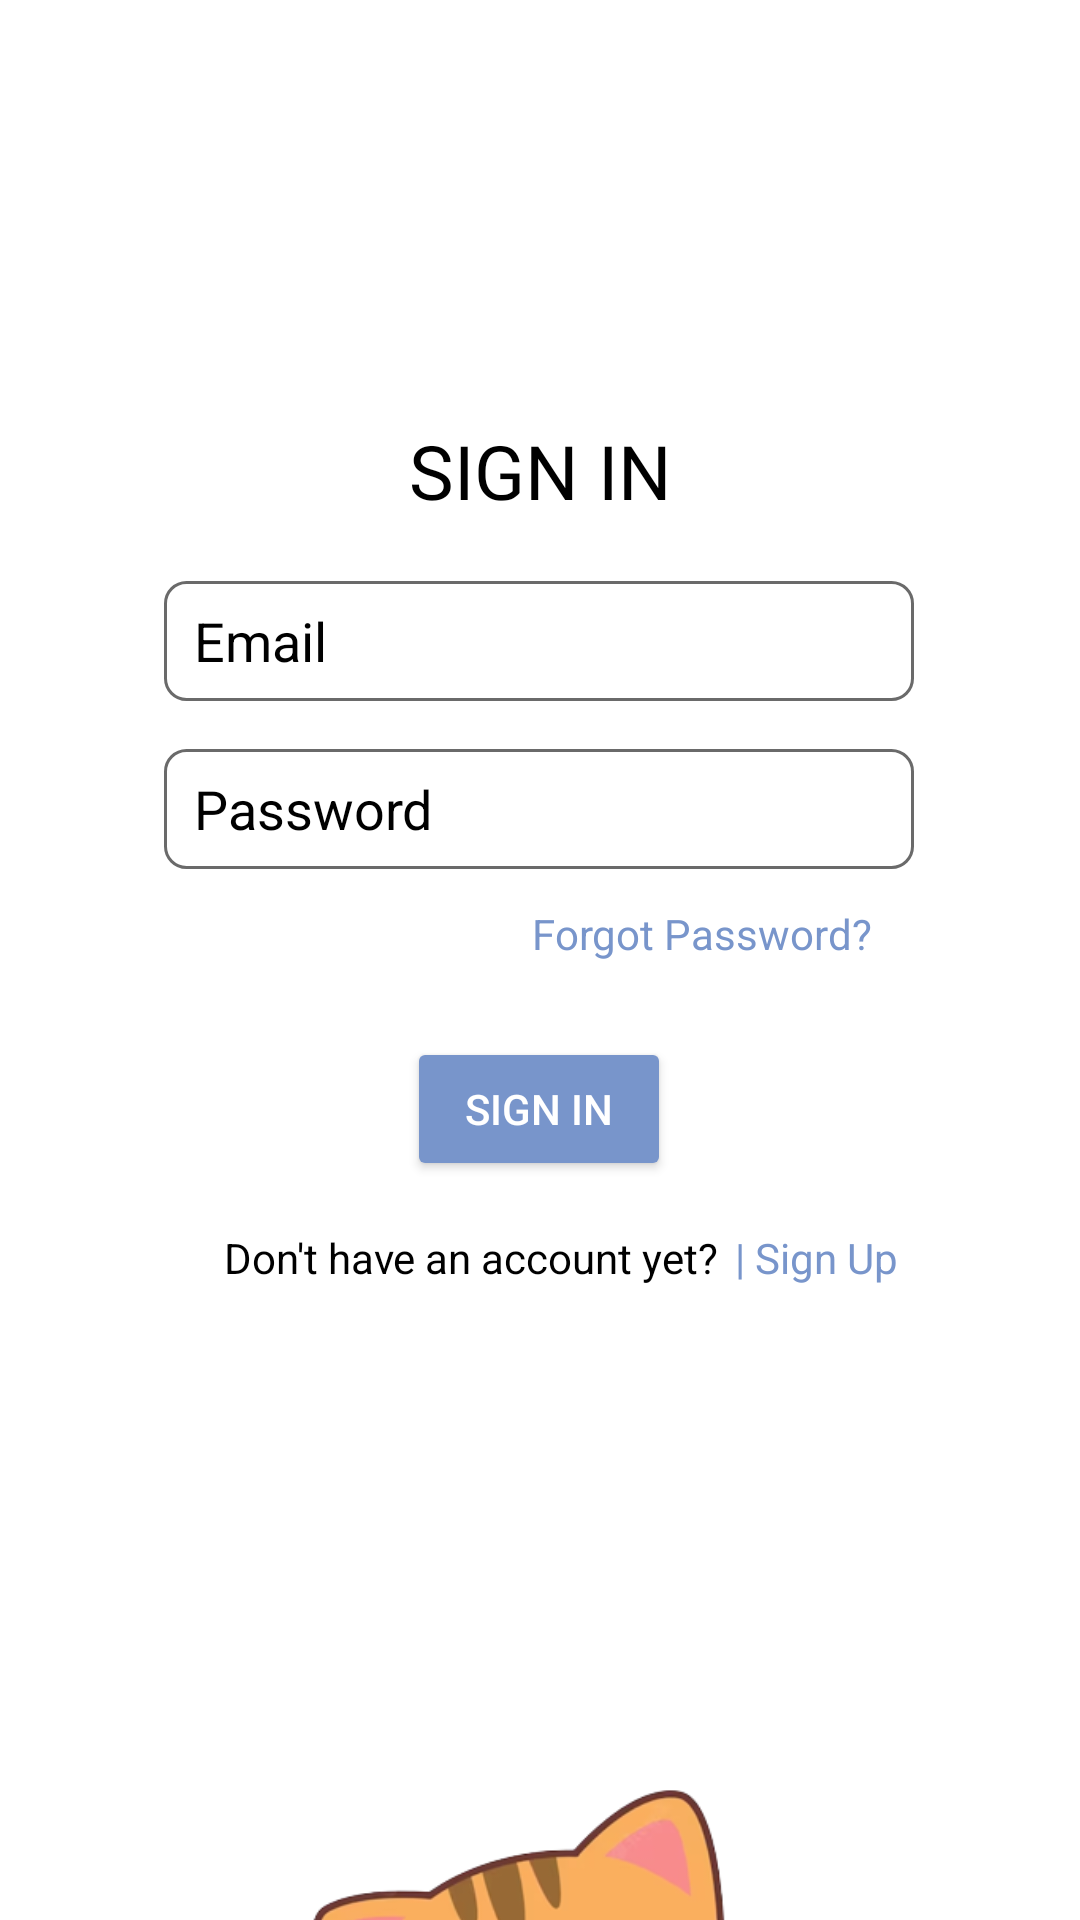

Reconstruct the res/layout file that produces this screen, plus the resources it refers to.
<!-- AndroidManifest.xml: application theme Theme.FluffyBuddy -->
<!-- res/layout/activity_sign_in.xml -->
<?xml version="1.0" encoding="utf-8"?>
<androidx.constraintlayout.widget.ConstraintLayout xmlns:android="http://schemas.android.com/apk/res/android"
    xmlns:app="http://schemas.android.com/apk/res-auto"
    xmlns:tools="http://schemas.android.com/tools"
    android:layout_width="match_parent"
    android:layout_height="match_parent"
    tools:context=".SignIn"
    android:background="@color/white">

    <TextView
        android:id="@+id/forgotPassword"
        android:layout_width="wrap_content"
        android:layout_height="wrap_content"
        android:layout_marginTop="12dp"
        android:text="Forgot Password?"
        android:textColor="@color/third"
        app:layout_constraintEnd_toEndOf="parent"
        app:layout_constraintHorizontal_bias="0.719"
        app:layout_constraintStart_toStartOf="parent"
        app:layout_constraintTop_toBottomOf="@+id/password" />

    <TextView
        android:id="@+id/textView"
        android:layout_width="wrap_content"
        android:layout_height="wrap_content"
        android:layout_marginTop="140dp"
        android:fontFamily="@font/alfa_slab_one"
        android:text="SIGN IN"
        android:textColor="@color/black"
        android:textSize="25sp"
        app:layout_constraintEnd_toEndOf="parent"
        app:layout_constraintStart_toStartOf="parent"
        app:layout_constraintTop_toTopOf="parent" />

    <EditText
        android:id="@+id/email"
        android:layout_width="250dp"
        android:layout_height="40dp"
        android:layout_marginTop="20dp"
        android:background="@drawable/edit_shape"
        android:ems="10"
        android:hint="Email"
        android:inputType="textEmailAddress"
        android:textColor="@color/black"
        android:paddingStart="10dp"
        android:textColorHint="@color/black"
        app:layout_constraintEnd_toEndOf="parent"
        app:layout_constraintHorizontal_bias="0.496"
        app:layout_constraintStart_toStartOf="parent"
        app:layout_constraintTop_toBottomOf="@+id/textView" />

    <EditText
        android:id="@+id/password"
        android:layout_width="250dp"
        android:layout_height="40dp"
        android:layout_marginTop="16dp"
        android:background="@drawable/edit_shape"
        android:ems="10"
        android:hint="Password"
        android:inputType="textPassword"
        android:textColor="@color/black"
        android:paddingStart="10dp"
        android:textColorHint="@color/black"
        app:layout_constraintEnd_toEndOf="parent"
        app:layout_constraintHorizontal_bias="0.496"
        app:layout_constraintStart_toStartOf="parent"
        app:layout_constraintTop_toBottomOf="@+id/email" />

    <Button
        android:id="@+id/button_sin"
        android:layout_width="wrap_content"
        android:layout_height="wrap_content"
        android:layout_marginTop="56dp"
        android:backgroundTint="@color/third"
        android:text="SIGN IN"
        android:textColor="@color/white"
        app:layout_constraintEnd_toEndOf="@+id/password"
        app:layout_constraintStart_toStartOf="@+id/password"
        app:layout_constraintTop_toBottomOf="@+id/password" />

    <TextView
        android:id="@+id/textView2"
        android:layout_width="176dp"
        android:layout_height="20dp"
        android:layout_marginTop="16dp"
        android:text="Don't have an account yet?"
        android:textAlignment="center"
        android:textColor="@color/black"
        app:layout_constraintEnd_toEndOf="@+id/button_sin"
        app:layout_constraintHorizontal_bias="0.761"
        app:layout_constraintStart_toStartOf="@+id/button_sin"
        app:layout_constraintTop_toBottomOf="@+id/button_sin" />

    <TextView
        android:id="@+id/bar_signUp"
        android:layout_width="wrap_content"
        android:layout_height="wrap_content"
        android:text="| Sign Up"
        android:textColor="@color/third"
        app:layout_constraintBottom_toBottomOf="@+id/textView2"
        app:layout_constraintStart_toEndOf="@+id/textView2"
        app:layout_constraintTop_toTopOf="@+id/textView2"
        app:layout_constraintVertical_bias="0.0" />

    <ImageView
        android:id="@+id/imageView2"
        android:layout_width="264dp"
        android:layout_height="347dp"
        android:layout_marginTop="484dp"
        app:layout_constraintBottom_toBottomOf="parent"
        app:layout_constraintEnd_toEndOf="parent"
        app:layout_constraintHorizontal_bias="0.544"
        app:layout_constraintStart_toStartOf="parent"
        app:layout_constraintTop_toTopOf="parent"
        app:layout_constraintVertical_bias="0.0"
        app:srcCompat="@drawable/cat" />

</androidx.constraintlayout.widget.ConstraintLayout>
<!-- resources referenced by this layout -->
<resources>
  <color name="black">#FF000000</color>
  <color name="third">#7895CB</color>
  <color name="white">#FFFFFFFF</color>
  <!-- drawable cat: png bitmap (drawable, 56149 bytes) -->
  <!-- drawable edit_shape (drawable) -->
  <?xml version="1.0" encoding="utf-8"?>
  <shape xmlns:android="http://schemas.android.com/apk/res/android">
      <corners android:radius="7dp"/>
      <solid android:color="@color/white"/>
      <stroke android:color="#6a6a6a" android:width="1dp"/>
  
  </shape>
  <style name="Theme.FluffyBuddy" parent="Base.Theme.FluffyBuddy" />
  <style name="Base.Theme.FluffyBuddy" parent="Theme.AppCompat.DayNight.NoActionBar">
          
          
      </style>
</resources>
